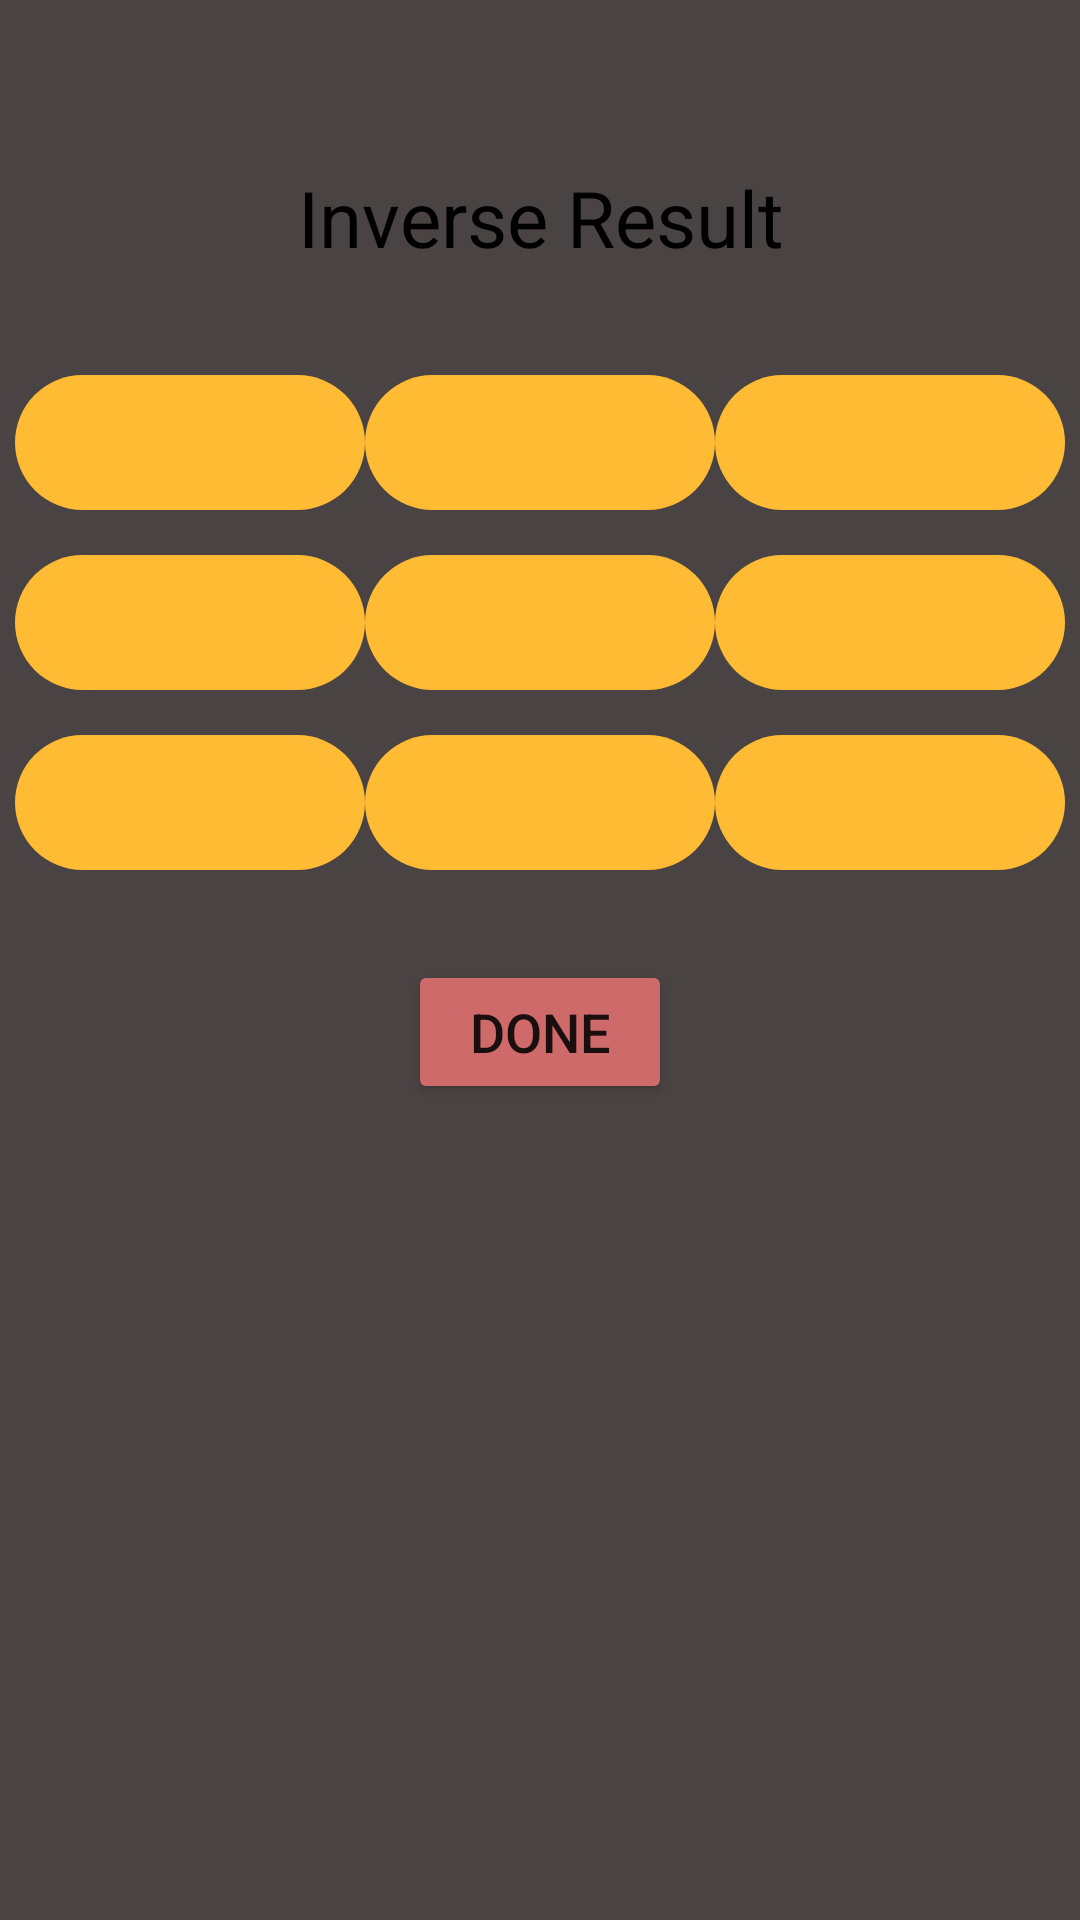

The Android layout XML behind this screen, and the referenced resources:
<!-- AndroidManifest.xml: application theme Theme.MatrixOperationsApp -->
<!-- res/layout/activity_inverse.xml -->
<?xml version="1.0" encoding="utf-8"?>
<RelativeLayout xmlns:android="http://schemas.android.com/apk/res/android"
    xmlns:app="http://schemas.android.com/apk/res-auto"
    xmlns:tools="http://schemas.android.com/tools"
    android:layout_width="match_parent"
    android:layout_height="match_parent"
    android:background="#4A4343"
    tools:context=".InverseActivity">

    <LinearLayout
        android:id="@+id/linearLayout1"
        android:layout_width="match_parent"
        android:layout_height="wrap_content"
        android:layout_marginTop="50dp"
        android:orientation="vertical"
        android:padding="5dp">

        <TextView
            android:layout_width="match_parent"
            android:layout_height="wrap_content"
            android:gravity="center"
            android:text="Inverse Result"
            android:textColor="@color/black"
            android:textSize="26sp"></TextView>

        <LinearLayout
            android:layout_width="match_parent"
            android:layout_height="45dp"
            android:layout_marginTop="35dp"
            android:orientation="horizontal">

            <TextView
                android:id="@+id/b1"
                android:layout_width="wrap_content"
                android:layout_height="match_parent"
                android:layout_weight="1"
                android:background="@drawable/button2_bg"
                android:gravity="center"

                android:inputType="number"></TextView>

            <TextView
                android:id="@+id/b2"
                android:layout_width="wrap_content"
                android:layout_height="match_parent"
                android:layout_weight="1"
                android:background="@drawable/button2_bg"
                android:gravity="center"

                android:inputType="number"></TextView>

            <TextView
                android:id="@+id/b3"
                android:layout_width="wrap_content"
                android:layout_height="match_parent"
                android:layout_weight="1"
                android:background="@drawable/button2_bg"
                android:gravity="center"

                android:inputType="number"></TextView>

        </LinearLayout>

        <LinearLayout
            android:layout_width="match_parent"
            android:layout_height="45dp"
            android:layout_marginTop="15dp"
            android:orientation="horizontal">

            <TextView
                android:id="@+id/b4"
                android:layout_width="wrap_content"
                android:layout_height="match_parent"
                android:layout_weight="1"
                android:background="@drawable/button2_bg"
                android:gravity="center"

                android:inputType="number"></TextView>

            <TextView
                android:id="@+id/b5"
                android:layout_width="wrap_content"
                android:layout_height="match_parent"
                android:layout_weight="1"
                android:background="@drawable/button2_bg"
                android:gravity="center"

                android:inputType="number"></TextView>

            <TextView
                android:id="@+id/b6"
                android:layout_width="wrap_content"
                android:layout_height="match_parent"
                android:layout_weight="1"
                android:background="@drawable/button2_bg"
                android:gravity="center"
                android:inputType="number"></TextView>

        </LinearLayout>

        <LinearLayout
            android:layout_width="match_parent"
            android:layout_height="45dp"
            android:layout_marginTop="15dp"
            android:orientation="horizontal">

            <TextView
                android:id="@+id/b7"
                android:layout_width="wrap_content"
                android:layout_height="match_parent"
                android:layout_weight="1"
                android:background="@drawable/button2_bg"
                android:gravity="center"

                android:inputType="number"></TextView>

            <TextView
                android:id="@+id/b8"
                android:layout_width="wrap_content"
                android:layout_height="match_parent"
                android:layout_weight="1"
                android:background="@drawable/button2_bg"
                android:gravity="center"

                android:inputType="number"></TextView>

            <TextView
                android:id="@+id/b9"
                android:layout_width="wrap_content"
                android:layout_height="match_parent"
                android:layout_weight="1"
                android:background="@drawable/button2_bg"
                android:gravity="center"
                android:inputType="number"></TextView>

        </LinearLayout>
    </LinearLayout>

    <Button
        android:id="@+id/doneButtoninv"
        android:layout_width="wrap_content"
        android:layout_height="wrap_content"
        android:layout_below="@id/linearLayout1"
        android:layout_centerHorizontal="true"
        android:layout_marginTop="25dp"
        android:text="Done"
        android:textSize="18sp"
        app:backgroundTint="#CF6A6A" />

</RelativeLayout>
<!-- resources referenced by this layout -->
<resources>
  <!-- drawable button2_bg (drawable) -->
  <?xml version="1.0" encoding="utf-8"?>
  <shape android:shape="rectangle" xmlns:android="http://schemas.android.com/apk/res/android">
      <corners android:radius="30dp"></corners>
      <solid android:color="@android:color/holo_orange_light"></solid>
  </shape>
  <style name="Theme.MatrixOperationsApp" parent="Theme.MaterialComponents.DayNight.NoActionBar">
          
          <item name="colorPrimary">@color/purple_500</item>
          <item name="colorPrimaryVariant">@color/purple_700</item>
          <item name="colorOnPrimary">@color/white</item>
          
          <item name="colorSecondary">@color/teal_200</item>
          <item name="colorSecondaryVariant">@color/teal_700</item>
          <item name="colorOnSecondary">@color/black</item>
          
          <item name="android:statusBarColor" tools:targetApi="l">?attr/colorPrimaryVariant</item>
          
      </style>
  <!-- not gathered from this repository: default colours our renderer supplied (Android Studio template values) -->
  <color name="purple_500">#FF6200EE</color>
  <color name="purple_700">#FF3700B3</color>
  <color name="teal_200">#FF03DAC5</color>
  <color name="teal_700">#FF018786</color>
  <color name="black">#FF000000</color>
  <color name="white">#FFFFFFFF</color>
</resources>
